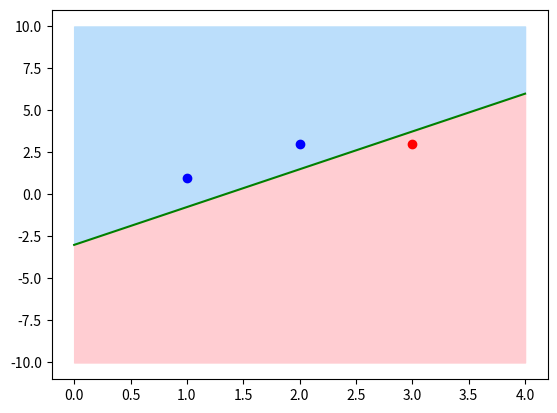

Generate this figure with matplotlib:
# Linear Model : OK
# MLP (2, 1)   : OK

import matplotlib.pyplot as plt
import numpy as np


#recuperer les poids
w1 = -3		#biais
w2 = 2.25

#datas des points a tester
X = np.array([ [1, 1], [2, 3], [3, 3] ])
Y = np.array([ 1, -1, -1 ])

#droite à tracer
x = np.linspace(0, 4, 100)
y = 1 * w1 + x * w2

#affichage
plt.plot(x, y, color="green")
plt.fill_between(x, 10, y, color="#bbdefb")
plt.fill_between(x, -10, y, color="#ffcdd2")
plt.scatter(X[0:2, 0], X[0:2, 1], color='blue')
plt.scatter(X[2:4,0], X[2:4,1], color='red')
plt.show()
plt.clf()
